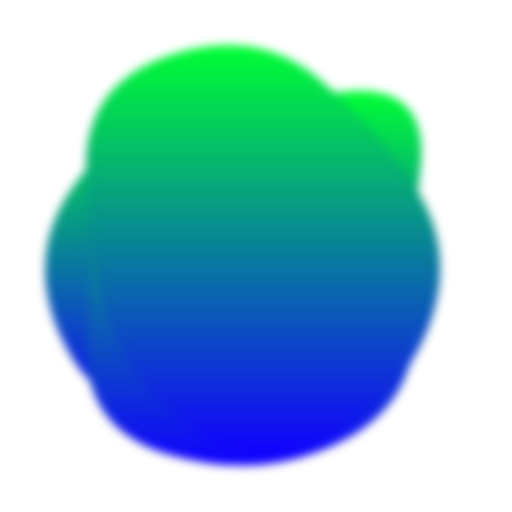
t = 0.00 s
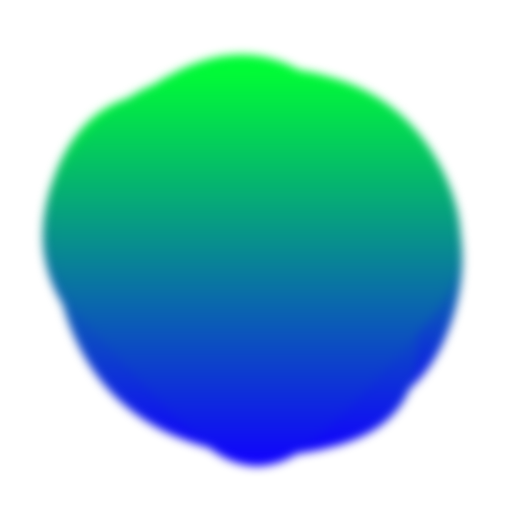
t = 1.50 s
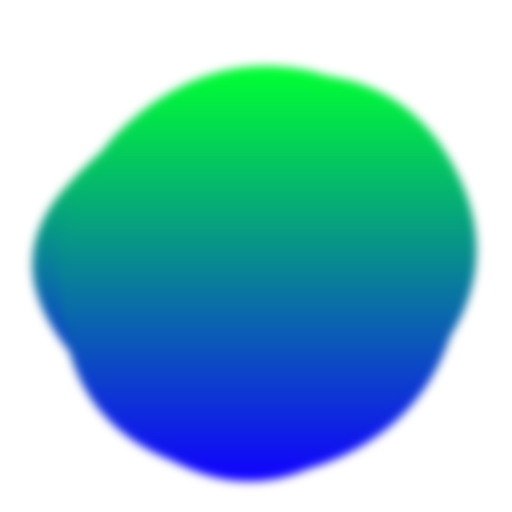
t = 3.50 s
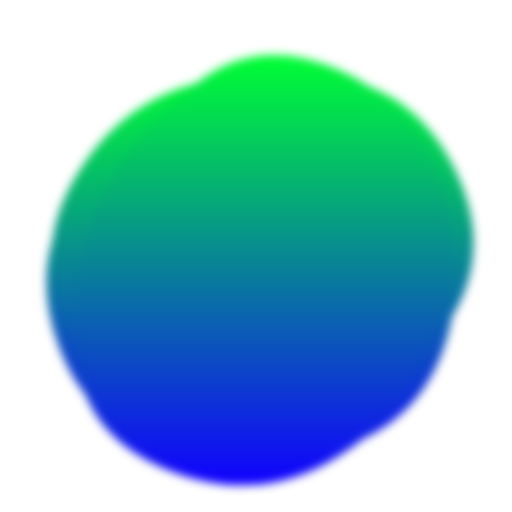
t = 5.00 s
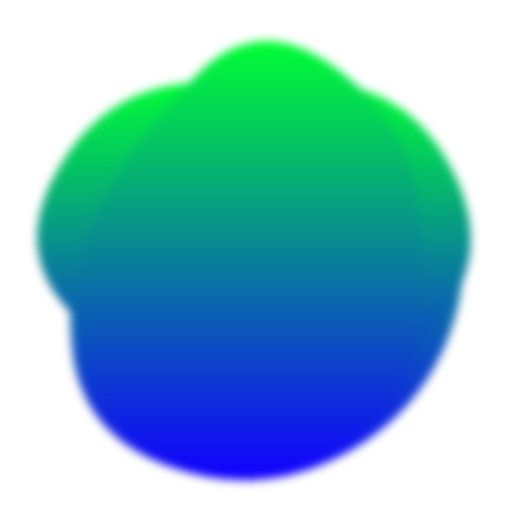
t = 6.50 s
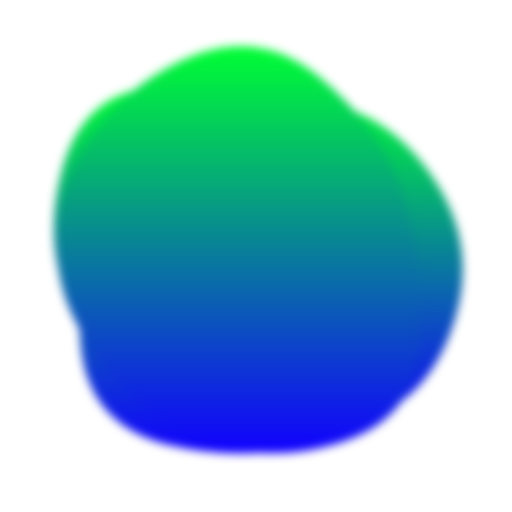
t = 8.50 s

The animated SVG that drew these frames (rendered in a browser with its animation timeline set to each time). Animation: 3 SMIL elements (animate=3); one cycle of 10.00 s, repeats indefinitely.

<svg version="1.1" xmlns="http://www.w3.org/2000/svg" viewBox="0 0 500 500" width="100%" id="blobSvg" style="opacity: 1;" filter="blur(4.6px)">
                        <defs>
                        <linearGradient id="gradient" x1="0%" y1="0%" x2="0%" y2="100%">
                            <stop offset="0%" style="stop-color: rgb(0, 255, 51);"></stop>
                            <stop offset="100%" style="stop-color: rgb(17, 0, 255);"></stop>
                        </linearGradient>
                        </defs>
                        
                    <path id="blob" fill="url(#gradient)" style="opacity: 1;"><animate attributeName="d" dur="10s" repeatCount="indefinite" values="M395.5,320Q390,390,320,400Q250,410,172,408Q94,406,59,328Q24,250,70.5,183.5Q117,117,183.5,108Q250,99,335,89.5Q420,80,410.5,165Q401,250,395.5,320Z;M449.66467,329.57458Q409.14917,409.14917,329.57458,407.97733Q250,406.80549,191.3735,387.02924Q132.74701,367.25299,77.06026,308.6265Q21.3735,250,49.05191,163.36516Q76.73032,76.73032,163.36516,85.537Q250,94.34367,322.00775,100.16408Q394.01551,105.98449,442.09784,177.99225Q490.18018,250,449.66467,329.57458Z;M423.42552,332.41134Q414.82268,414.82268,332.41134,424.30554Q250,433.78841,170.96572,420.92848Q91.93144,408.06856,46.07152,329.03428Q0.21159,250,66.88003,191.77423Q133.54846,133.54846,191.77423,102.82861Q250,72.10876,305.00592,106.04846Q360.01185,139.98815,396.0201,194.99408Q432.02836,250,423.42552,332.41134Z;M449.05134,329.9003Q409.80059,409.80059,329.9003,451.15995Q250,492.5193,162.89881,458.36084Q75.79762,424.20238,65.04837,337.10119Q54.29911,250,85.74629,183.59673Q117.19347,117.19347,183.59673,88.1905Q250,59.18753,328.8549,75.73886Q407.7098,92.2902,448.00594,171.1451Q488.30208,250,449.05134,329.9003Z;M405.0078,325.44624Q400.89248,400.89248,325.44624,434.97549Q250,469.0585,165.42535,444.1039Q80.8507,419.1493,84.75627,334.57465Q88.66184,250,94.44262,175.1117Q100.2234,100.2234,175.1117,82.29749Q250,64.37159,306.73538,100.45042Q363.47075,136.52925,386.29693,193.26462Q409.12312,250,405.0078,325.44624Z;M395.5,320Q390,390,320,400Q250,410,172,408Q94,406,59,328Q24,250,70.5,183.5Q117,117,183.5,108Q250,99,335,89.5Q420,80,410.5,165Q401,250,395.5,320Z"></animate></path><path id="blob" fill="url(#gradient)" style="opacity: 1;"><animate attributeName="d" dur="10s" repeatCount="indefinite" values="M405.0078,325.44624Q400.89248,400.89248,325.44624,434.97549Q250,469.0585,165.42535,444.1039Q80.8507,419.1493,84.75627,334.57465Q88.66184,250,94.44262,175.1117Q100.2234,100.2234,175.1117,82.29749Q250,64.37159,306.73538,100.45042Q363.47075,136.52925,386.29693,193.26462Q409.12312,250,405.0078,325.44624Z;M408.24461,332.63257Q415.26513,415.26513,332.63257,434.71568Q250,454.16622,179.33614,422.74697Q108.67228,391.32772,65.87585,320.66386Q23.07942,250,63.27221,176.73251Q103.46501,103.46501,176.73251,63.02288Q250,22.58075,311.86507,74.4253Q373.73015,126.26985,387.47712,188.13493Q401.22409,250,408.24461,332.63257Z;M449.05134,329.9003Q409.80059,409.80059,329.9003,451.15995Q250,492.5193,162.89881,458.36084Q75.79762,424.20238,65.04837,337.10119Q54.29911,250,85.74629,183.59673Q117.19347,117.19347,183.59673,88.1905Q250,59.18753,328.8549,75.73886Q407.7098,92.2902,448.00594,171.1451Q488.30208,250,449.05134,329.9003Z;M421.63508,307.39005Q364.7801,364.7801,307.39005,427.43403Q250,490.08796,191.6822,428.36178Q133.3644,366.6356,70.9089,308.3178Q8.4534,250,54.21728,174.99058Q99.98115,99.98115,174.99058,81.49686Q250,63.01257,330.66021,75.84607Q411.32042,88.67958,444.90524,169.33979Q478.49006,250,421.63508,307.39005Z;M449.66467,329.57458Q409.14917,409.14917,329.57458,407.97733Q250,406.80549,191.3735,387.02924Q132.74701,367.25299,77.06026,308.6265Q21.3735,250,49.05191,163.36516Q76.73032,76.73032,163.36516,85.537Q250,94.34367,322.00775,100.16408Q394.01551,105.98449,442.09784,177.99225Q490.18018,250,449.66467,329.57458Z;M405.0078,325.44624Q400.89248,400.89248,325.44624,434.97549Q250,469.0585,165.42535,444.1039Q80.8507,419.1493,84.75627,334.57465Q88.66184,250,94.44262,175.1117Q100.2234,100.2234,175.1117,82.29749Q250,64.37159,306.73538,100.45042Q363.47075,136.52925,386.29693,193.26462Q409.12312,250,405.0078,325.44624Z"></animate></path><path id="blob" fill="url(#gradient)" style="opacity: 1;"><animate attributeName="d" dur="10s" repeatCount="indefinite" values="M418.08664,320.33435Q390.6687,390.6687,320.33435,427.91946Q250,465.17023,188.27506,419.31005Q126.55013,373.44987,106.38448,311.72494Q86.21883,250,84.09726,165.98785Q81.9757,81.9757,165.98785,53.98938Q250,26.00305,311.1687,76.83282Q372.3374,127.6626,408.92099,188.8313Q445.50458,250,418.08664,320.33435Z;M421.63508,307.39005Q364.7801,364.7801,307.39005,427.43403Q250,490.08796,191.6822,428.36178Q133.3644,366.6356,70.9089,308.3178Q8.4534,250,54.21728,174.99058Q99.98115,99.98115,174.99058,81.49686Q250,63.01257,330.66021,75.84607Q411.32042,88.67958,444.90524,169.33979Q478.49006,250,421.63508,307.39005Z;M449.05134,329.9003Q409.80059,409.80059,329.9003,451.15995Q250,492.5193,162.89881,458.36084Q75.79762,424.20238,65.04837,337.10119Q54.29911,250,85.74629,183.59673Q117.19347,117.19347,183.59673,88.1905Q250,59.18753,328.8549,75.73886Q407.7098,92.2902,448.00594,171.1451Q488.30208,250,449.05134,329.9003Z;M409.06419,322.5266Q395.0532,395.0532,322.5266,445.11739Q250,495.18159,163.51944,459.07135Q77.03888,422.96112,82.39949,336.48056Q87.7601,250,115.64271,196.76266Q143.52532,143.52532,196.76266,76.83657Q250,10.14783,323.24578,56.82813Q396.49156,103.50844,409.78338,176.75422Q423.07519,250,409.06419,322.5266Z;M408.24461,332.63257Q415.26513,415.26513,332.63257,434.71568Q250,454.16622,179.33614,422.74697Q108.67228,391.32772,65.87585,320.66386Q23.07942,250,63.27221,176.73251Q103.46501,103.46501,176.73251,63.02288Q250,22.58075,311.86507,74.4253Q373.73015,126.26985,387.47712,188.13493Q401.22409,250,408.24461,332.63257Z;M418.08664,320.33435Q390.6687,390.6687,320.33435,427.91946Q250,465.17023,188.27506,419.31005Q126.55013,373.44987,106.38448,311.72494Q86.21883,250,84.09726,165.98785Q81.9757,81.9757,165.98785,53.98938Q250,26.00305,311.1687,76.83282Q372.3374,127.6626,408.92099,188.8313Q445.50458,250,418.08664,320.33435Z"></animate></path></svg>